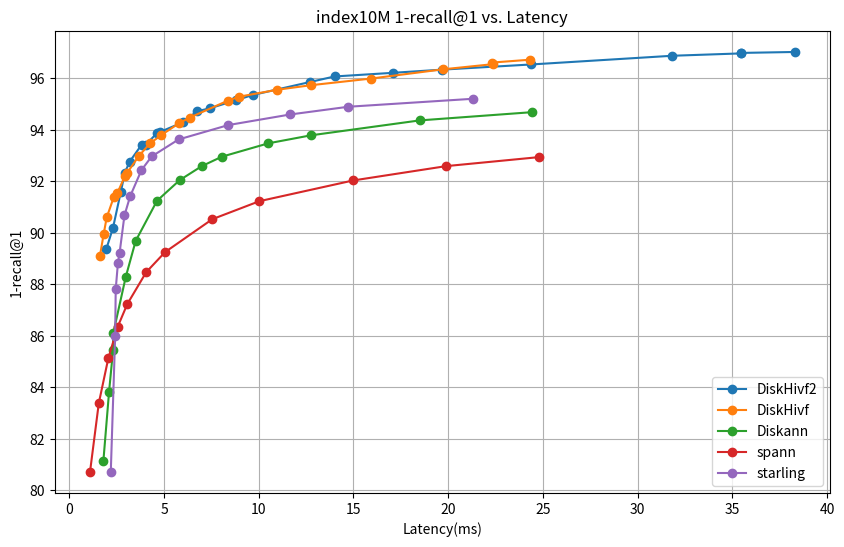

The script that saved this image:
import matplotlib.pyplot as plt


# DiskHivf 数据
diskhivf_lacency2 = [
1.952,
2.30585,
2.7194,
2.92988,
3.18227,
3.81897,
4.04339,
4.63387,
4.80837,
5.98629,
6.73838,
7.40037,
8.80548,
9.68707,
12.706,
13.9993,
17.0652,
19.6486,
24.3863,
31.8258,
35.4714,
35.4588,
38.2888,
]
diskhivf_recall2 = [
89.369667,
90.198242,
91.597618,
92.334129,
92.757629,
93.420486,
93.420486,
93.874672,
93.917633,
94.285889,
94.715523,
94.825996,
95.145157,
95.347694,
95.850983,
96.065796,
96.206963,
96.329712,
96.532249,
96.869820,
96.961884,
96.980301,
97.017120,
]


# DiskHivf 数据
diskhivf_lacency = [
    1.61307,
    1.80991,
    1.97097,
    2.35467,
    2.5386,
    2.93932,
    3.05012,
    3.66181,
    4.24936,
    4.84893,
    5.77505,
    6.35557,
    8.34884,
    8.95851,
    10.9692,
    12.7699,
    15.942,
    19.7079,
    22.3791,
    22.3153,
    24.3141,
]
diskhivf_recall = [
    89.0935,
    89.9466,
    90.5910,
    91.4012,
    91.5424,
    92.2175,
    92.3219,
    92.9724,
    93.4635,
    93.7887,
    94.2429,
    94.4700,
    95.1206,
    95.2802,
    95.5502,
    95.7282,
    95.9860,
    96.3420,
    96.5445,
    96.6059,
    96.7164,
]

# Diskann 数据
diskann_lacency = [
    1.79452,
    2.0962,
    2.30703,
    2.32052,
    2.97543,
    3.50021,
    4.62761,
    5.8234,
    6.97965,
    8.04694,
    10.50212,
    12.74605,
    18.49518,
    24.42943,
]
diskann_recall = [
    81.13,
    83.83,
    85.45,
    86.11,
    88.28,
    89.68,
    91.24,
    92.04,
    92.58,
    92.95,
    93.47,
    93.78,
    94.36,
    94.68,
]

# spann 数据
spann_lacency = [
    1.089,
    1.553,
    2.055,
    2.556,
    3.057,
    4.057,
    5.054,
    7.544,
    10.030,
    14.976,
    19.903,
    24.808,
]
spann_recall = [
    80.7095,
    83.3794,
    85.1224,
    86.3561,
    87.2276,
    88.4674,
    89.2469,
    90.5235,
    91.2232,
    92.0273,
    92.5858,
    92.9356,
]

# starling 数据
starling_lacency = [
    2.18632,
    2.41817,
    2.44626,
    2.56501,
    2.65345,
    2.90778,
    3.20647,
    3.80549,
    4.34421,
    5.76439,
    8.39651,
    11.65742,
    14.72658,
    21.31712,
]
starling_recall = [
    80.72,
    86,
    87.8,
    88.84,
    89.23,
    90.67,
    91.41,
    92.43,
    92.96,
    93.62,
    94.18,
    94.59,
    94.89,
    95.2,
]

# 创建折线图
plt.figure(figsize=(10, 6))
plt.plot(diskhivf_lacency2, diskhivf_recall2, marker='o', label='DiskHivf2')
plt.plot(diskhivf_lacency, diskhivf_recall, marker='o', label='DiskHivf')
plt.plot(diskann_lacency, diskann_recall, marker='o', label='Diskann')
plt.plot(spann_lacency, spann_recall, marker='o', label='spann')
plt.plot(starling_lacency, starling_recall, marker='o', label='starling')

# 添加标题和标签
plt.title('index10M 1-recall@1 vs. Latency')
plt.xlabel('Latency(ms)')
plt.ylabel('1-recall@1')

# 显示图例
plt.legend()

# 显示图表
plt.grid(True)
plt.show()
